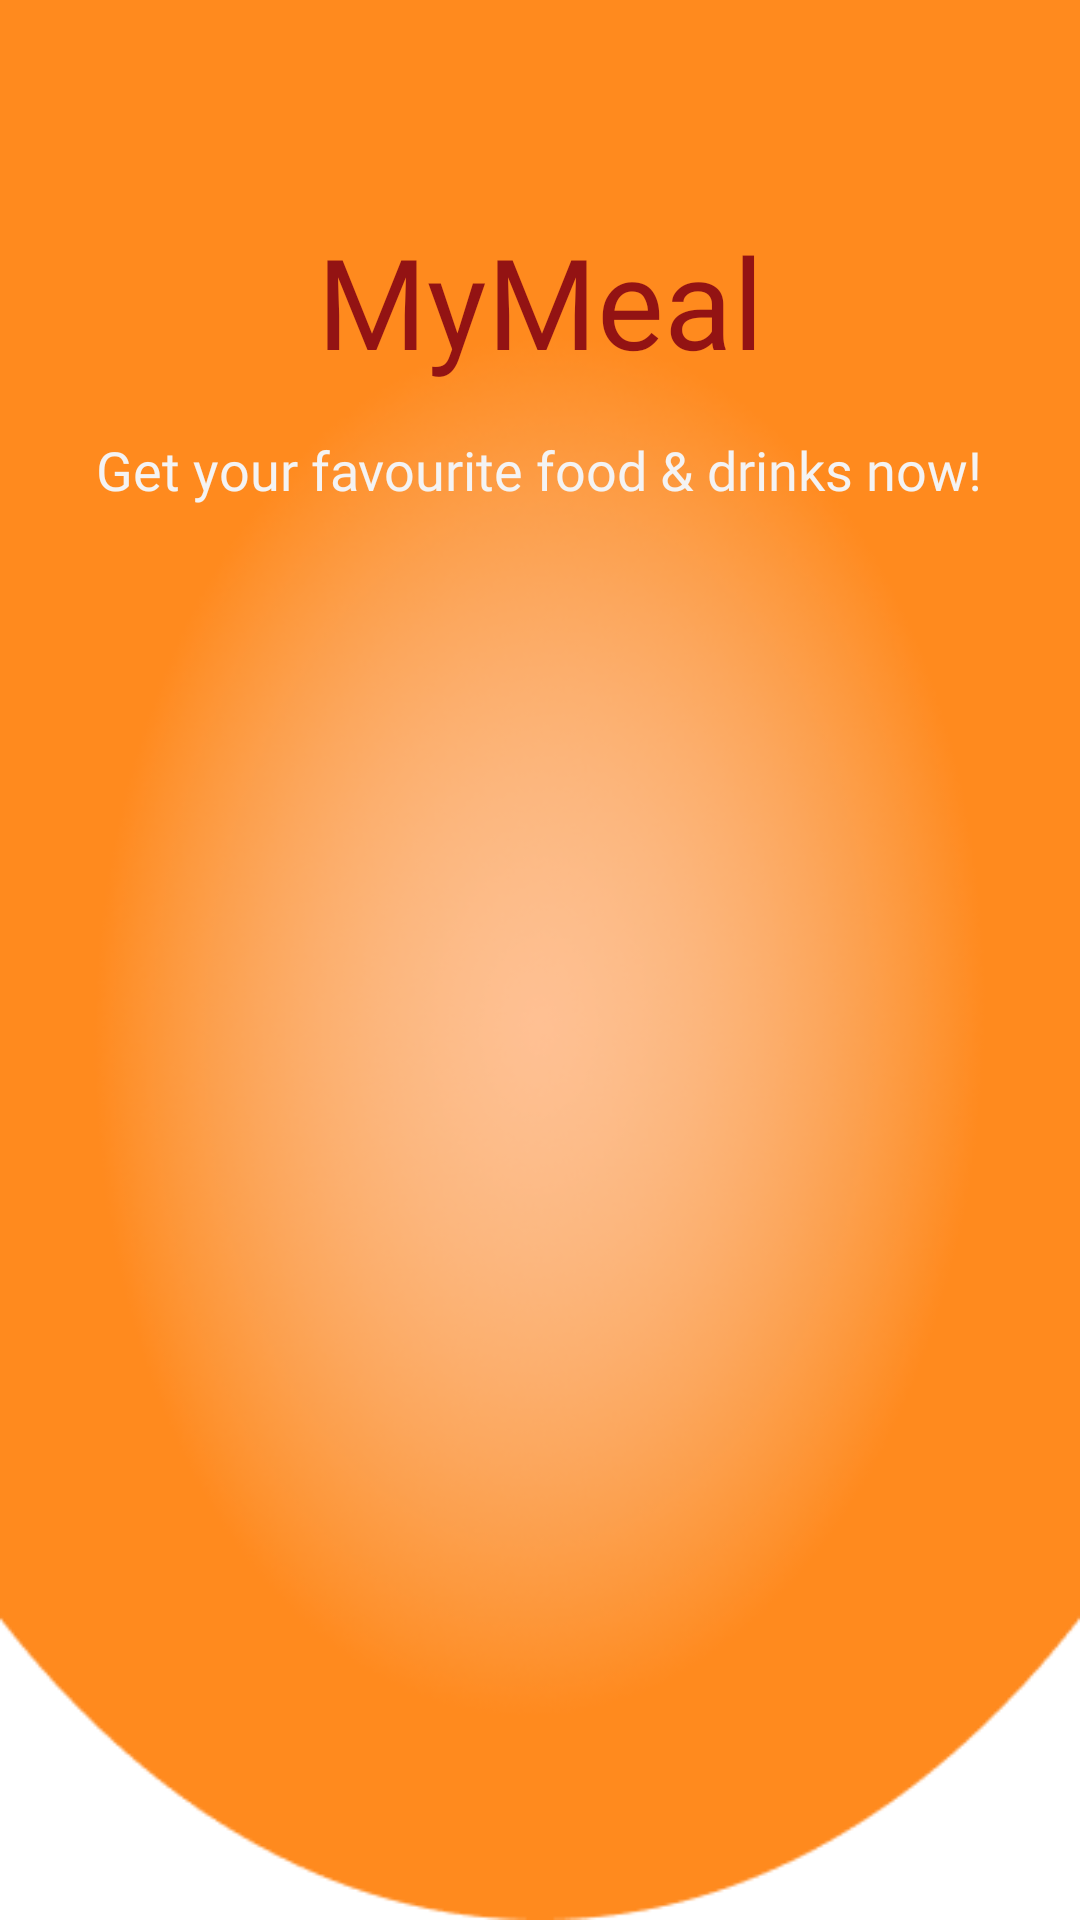

The Android layout XML behind this screen, and the referenced resources:
<!-- AndroidManifest.xml: application theme Theme.FoodDeliveryApp -->
<!-- res/layout/activity_intro.xml -->
<?xml version="1.0" encoding="utf-8"?>
<androidx.constraintlayout.widget.ConstraintLayout xmlns:android="http://schemas.android.com/apk/res/android"
    xmlns:app="http://schemas.android.com/apk/res-auto"
    xmlns:tools="http://schemas.android.com/tools"
    android:layout_width="match_parent"
    android:layout_height="match_parent"
    tools:context=".MainActivity"
    android:background="@drawable/background">

    <ImageView
        android:id="@+id/imageView2"
        android:layout_width="wrap_content"
        android:layout_height="wrap_content"
        app:layout_constraintBottom_toBottomOf="parent"
        app:layout_constraintEnd_toEndOf="parent"
        app:layout_constraintHorizontal_bias="1.0"
        app:layout_constraintStart_toStartOf="parent"
        app:layout_constraintTop_toTopOf="parent"
        app:layout_constraintVertical_bias="0.0"
        app:srcCompat="@drawable/logo" />

    <TextView
        android:id="@+id/textView"
        android:layout_width="wrap_content"
        android:layout_height="wrap_content"
        android:layout_marginTop="72dp"
        android:fontFamily="@font/ubuntu_bold"
        android:text="@string/mymeal"
        android:textColor="#931313"
        android:textSize="42sp"
        app:layout_constraintEnd_toEndOf="parent"
        app:layout_constraintStart_toStartOf="parent"
        app:layout_constraintTop_toTopOf="@+id/imageView2" />

    <TextView
        android:id="@+id/textView2"
        android:layout_width="wrap_content"
        android:layout_height="wrap_content"
        android:layout_marginTop="16dp"
        android:fontFamily="@font/ubuntu_bold"
        android:text="@string/subhead"
        android:textColor="#F4F3F3"
        android:textSize="18sp"
        app:layout_constraintEnd_toEndOf="parent"
        app:layout_constraintHorizontal_bias="0.495"
        app:layout_constraintStart_toStartOf="parent"
        app:layout_constraintTop_toBottomOf="@+id/textView" />

</androidx.constraintlayout.widget.ConstraintLayout>
<!-- resources referenced by this layout -->
<resources>
  <!-- drawable background: png bitmap (drawable, 75787 bytes) -->
  <string name="mymeal">MyMeal</string>
  <string name="subhead">Get your favourite food &amp; drinks now!</string>
  <style name="Theme.FoodDeliveryApp" parent="Theme.MaterialComponents.DayNight.NoActionBar">
          
          <item name="colorPrimary">#FF8A1E</item>
          <item name="colorPrimaryVariant">#FF8A1E</item>
          <item name="colorOnPrimary">@color/white</item>
          
          <item name="colorSecondary">@color/teal_200</item>
          <item name="colorSecondaryVariant">@color/teal_700</item>
          <item name="colorOnSecondary">@color/black</item>
          
          <item name="android:statusBarColor">?attr/colorPrimaryVariant</item>
          
          <item name="bottomSheetDialogTheme">@style/AppBottomSheetDialogTheme</item>
      </style>
  <color name="white">#FFFFFFFF</color>
  <color name="teal_200">#FF03DAC5</color>
  <color name="teal_700">#FF018786</color>
  <color name="black">#FF000000</color>
  <style name="AppBottomSheetDialogTheme" parent="Theme.Design.Light.BottomSheetDialog">
          
          <item name="bottomSheetStyle">@style/AppModalStyle</item>
  
      </style>
  <style name="AppModalStyle" parent="Widget.Design.BottomSheet.Modal">
          
          <item name="android:background">@drawable/bottomsheet_bg</item>
  
      </style>
  <!-- drawable bottomsheet_bg (drawable) -->
  <?xml version="1.0" encoding="utf-8"?>
  <shape xmlns:android="http://schemas.android.com/apk/res/android">
  
      <solid android:color="#FFFFFF"/>
      <corners android:topRightRadius="20dp" android:topLeftRadius="20dp"/>
  
  </shape>
</resources>
